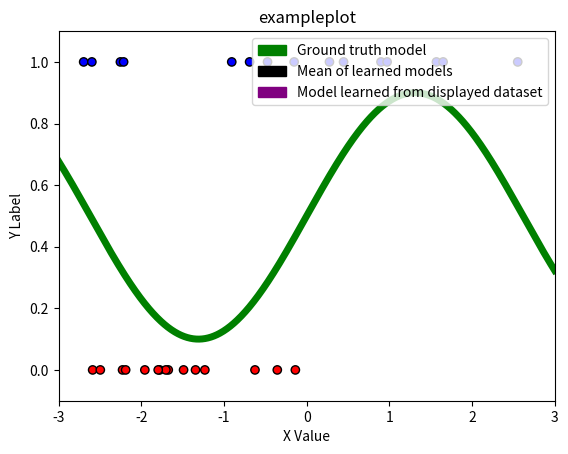

Source code (Python): (Note: this script raises an exception after producing the figure.)
import numpy as np
import matplotlib.pyplot as plt
import matplotlib.colors as c
import matplotlib.patches as mpatches
from scipy.special import expit as sigmoid

# This script requires the above packages to be installed.
# Please implement the basis2, basis3, fit, and predict methods.
# Then, create the three plots. An example has been included below, although
# the models will look funny until fit() and predict() are implemented!

# You can add additional private methods by beginning them with two
# underscores. It may look like the __dummyPrivateMethod below. You can feel
# free to change any of the class attributes, as long as you do not change any
# of the given function headers (they must take and return the same arguments).

def basis1(x):
    return np.stack([np.ones(len(x)), x], axis=1)

# TODO: Implement this
def basis2(x):
    return np.array([[1, x_i, x_i ** 2] for x_i in x])

# TODO: Implement this
def basis3(x):
    return np.array([[1, x_i, x_i ** 2, x_i ** 3, x_i ** 4, x_i **5] for x_i in x])

class LogisticRegressor:
    def __init__(self, eta, runs):
        # Your code here: initialize other variables here
        self.eta = eta
        self.runs = runs

    def __logSigmoid(self, z):
        return 1 / (np.exp(-z))

    def __computeGradient(self, x, y, w):
        sum = 0
        for i in range(len(x)):
            x_i = x[i]
            y_i = y[i][0]
            y_i_hat = self.__logSigmoid(np.dot(w.T, x_i))
            sum += (y_i_hat - y_i) * x_i
        return sum

    def fit(self, x, y, w_init=None):
        # Keep this if case for the autograder
        if w_init is not None:
            self.W = w_init
        else:
            self.W = np.random.rand(x.shape[1], 1)
        
        # optimize w using gradient decsent
        assert(len(x) == len(y))
        w = self.W
        new_w = w
        for _ in range(self.runs):
            new_w = w - self.eta * self.__computeGradient(x, y, w)
            w = new_w
        self.W = w

    # TODO: Fix this method!
    def predict(self, x):
        return np.dot(x, self.W)

    # Test private methods
    def test(self):
        ## logSigmoid
        print(self.__logSigmoid(0.5))
        print(self.__logSigmoid(-4))

# Function to visualize prediction lines
# Takes as input last_x, last_y, [list of models], basis function, title,
# last_x and last_y should specifically be the dataset that the last model
# in [list of models] was trained on
def visualize_prediction_lines(last_x, last_y, models, basis, title):
    # Plot setup
    green = mpatches.Patch(color='green', label='Ground truth model')
    black = mpatches.Patch(color='black', label='Mean of learned models')
    purple = mpatches.Patch(color='purple', label='Model learned from displayed dataset')
    plt.legend(handles=[green, black, purple], loc='upper right')
    plt.title(title)
    plt.xlabel('X Value')
    plt.ylabel('Y Label')
    plt.axis([-3, 3, -.1, 1.1]) # Plot ranges

    # Plot dataset that last model in models (models[-1]) was trained on
    cmap = c.ListedColormap(['r', 'b'])
    plt.scatter(last_x, last_y, c=last_y, cmap=cmap, linewidths=1, edgecolors='black')

    # Plot models
    X_pred = np.linspace(-3, 3, 1000)
    X_pred_transformed = basis(X_pred)

    ## Ground truth model
    plt.plot(X_pred, np.sin(1.2*X_pred) * 0.4 + 0.5, 'g', linewidth=5)

    ## Individual learned logistic regressor models
    Y_hats = []
    for i in range(len(models)):
        model = models[i]
        Y_hat = model.predict(X_pred_transformed)
        Y_hats.append(Y_hat)
        if i < len(models) - 1:
            plt.plot(X_pred, Y_hat, linewidth=.3)
        else:
            plt.plot(X_pred, Y_hat, 'purple', linewidth=3)

    # Mean / expectation of learned models over all datasets
    plt.plot(X_pred, np.mean(Y_hats, axis=0), 'k', linewidth=5)

    plt.savefig(title + '.png')

# Function to generate datasets from underlying distribution
def generate_data(dataset_size):
    x, y = [], []
    for _ in range(dataset_size):
        x_i = 6 * np.random.random() - 3
        p_i = np.sin(1.2 * x_i) * 0.4 + 0.5
        y_i = np.random.binomial(1, p_i)
        x.append(x_i)
        y.append(y_i)
    return np.array(x), np.array(y).reshape(-1, 1)

if __name__ == "__main__":
    
    # DO NOT CHANGE THE SEED!
    np.random.seed(1738)
    eta = 0.001
    runs = 10000
    N = 30

    # TODO: Make plot for each basis with all 10 models on each plot

    # For example:
    all_models = []
    for _ in range(4):
        x, y = generate_data(N)
        x_transformed = basis2(x)
        model = LogisticRegressor(eta=eta, runs=runs)
        model.fit(x_transformed, y)
        all_models.append(model)

    # Here x and y contain last dataset:
    visualize_prediction_lines(x, y, all_models, basis3, "exampleplot")
